Run: headless pygame with SDL's dummy video driver; simulated clock (each Clock.tick advances the game by its frame time, no real sleeping); random seed 0; keys injected as events and as key.get_pressed() state; no mouse input.
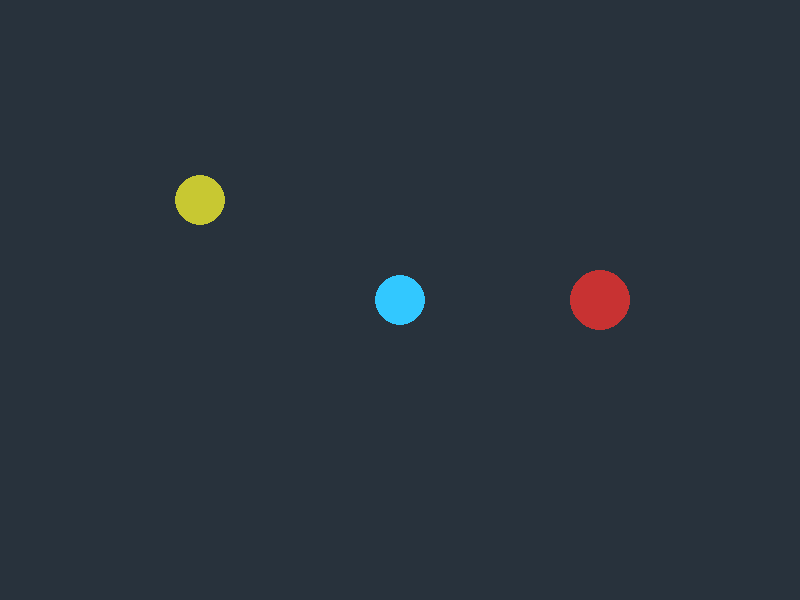
Frame 1 of 4 · flips 1–60 · no input
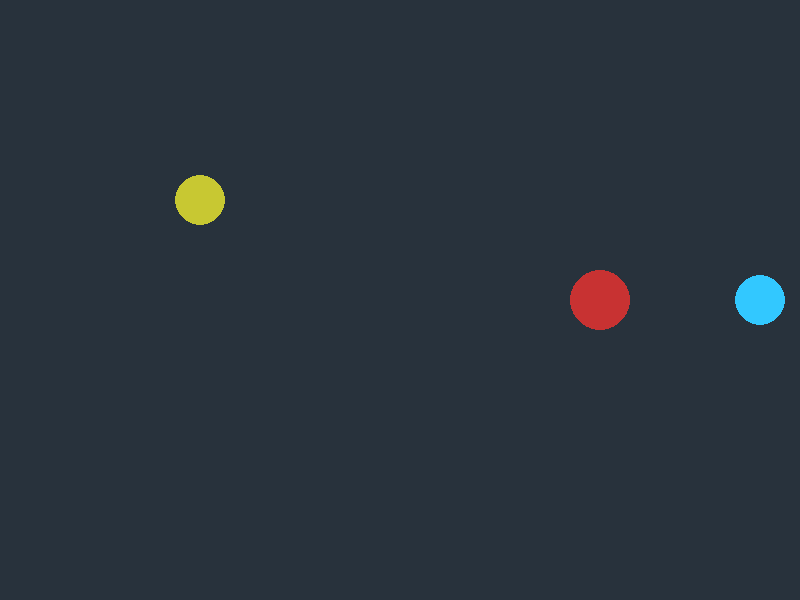
Frame 2 of 4 · flips 61–180 · tapped SPACE, RETURN · held RIGHT (→), D
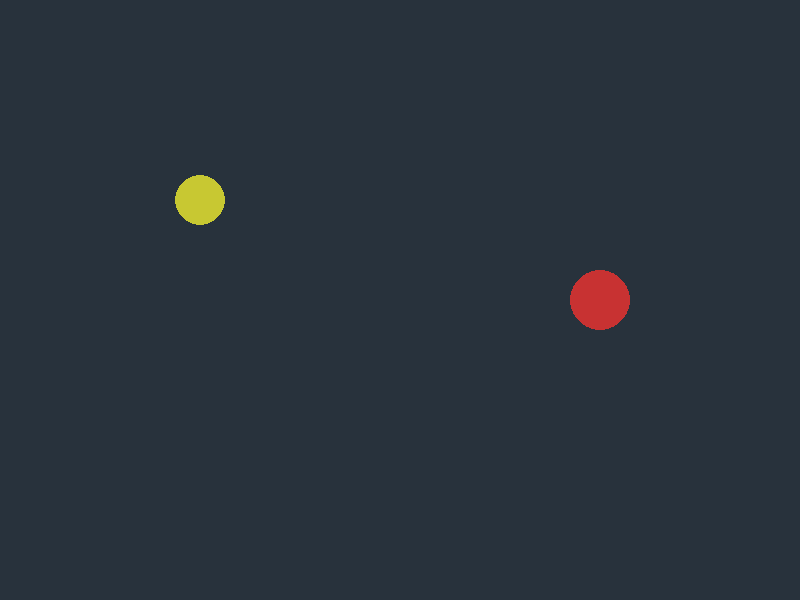
Frame 3 of 4 · flips 181–300 · held DOWN (↓), S
Frame 4 of 4 · flips 301–420 · held LEFT (←), A, UP (↑), W · screen same as frame 1, image omitted

The pygame program that drew these frames:

import pygame
import sys
import math

pygame.init()

WIDTH, HEIGHT = 800, 600
screen = pygame.display.set_mode((WIDTH, HEIGHT))
clock = pygame.time.Clock()

# -----------------------------------------------
# Basic Data
# -----------------------------------------------
player_pos = pygame.Vector2(400, 300)
player_speed = 3

npc_pos = pygame.Vector2(200, 200)
enemy_pos = pygame.Vector2(600, 300)

enemy_alive = True
show_text = False
sword_swing = False
sword_angle = 0
sword_cooldown = 0

FONT = pygame.font.SysFont("consolas", 24)

# -----------------------------------------------
# Helper: Distance
# -----------------------------------------------
def dist(a, b):
    return math.hypot(a.x - b.x, a.y - b.y)

# -----------------------------------------------
# Dialogue Box
# -----------------------------------------------
def draw_text_box(text):
    box = pygame.Rect(100, HEIGHT - 150, WIDTH - 200, 100)
    pygame.draw.rect(screen, (0, 0, 0), box)
    pygame.draw.rect(screen, (255, 255, 255), box, 3)

    rendered = FONT.render(text, True, (255, 255, 255))
    screen.blit(rendered, (box.x + 20, box.y + 35))

# -----------------------------------------------
# Sword Collision (simple arc check)
# -----------------------------------------------
def sword_hits_enemy():
    if not enemy_alive:
        return False

    reach = 60  
    ang = math.radians(sword_angle)
    sx = player_pos.x + math.cos(ang) * reach
    sy = player_pos.y + math.sin(ang) * reach

    return dist(pygame.Vector2(sx, sy), enemy_pos) < 30

# -----------------------------------------------
# Main Loop
# -----------------------------------------------
while True:
    dt = clock.tick(60)
    screen.fill((40, 50, 60))

    for event in pygame.event.get():
        if event.type == pygame.QUIT:
            pygame.quit()
            sys.exit()

        # Interact with NPC
        if event.type == pygame.KEYDOWN:
            if event.key == pygame.K_e:
                if dist(player_pos, npc_pos) < 60:
                    show_text = not show_text

            # Sword attack
            if event.key == pygame.K_SPACE and sword_cooldown == 0:
                sword_swing = True
                sword_angle = 0
                sword_cooldown = 15

    # ------------------------
    # Movement
    # ------------------------
    keys = pygame.key.get_pressed()
    if keys[pygame.K_w]: player_pos.y -= player_speed
    if keys[pygame.K_s]: player_pos.y += player_speed
    if keys[pygame.K_a]: player_pos.x -= player_speed
    if keys[pygame.K_d]: player_pos.x += player_speed

    # ------------------------
    # Sword Swing Animation
    # ------------------------
    if sword_swing:
        sword_angle += 20
        if sword_angle >= 120:
            sword_swing = False

        if sword_hits_enemy():
            enemy_alive = False

    if sword_cooldown > 0:
        sword_cooldown -= 1

    # ------------------------
    # Draw NPC
    # ------------------------
    pygame.draw.circle(screen, (200, 200, 50), npc_pos, 25)

    # ------------------------
    # Draw Enemy
    # ------------------------
    if enemy_alive:
        pygame.draw.circle(screen, (200, 50, 50), enemy_pos, 30)

    # ------------------------
    # Draw Player
    # ------------------------
    pygame.draw.circle(screen, (50, 200, 255), player_pos, 25)

    # Draw sword
    if sword_swing:
        ang = math.radians(sword_angle)
        sx = player_pos.x + math.cos(ang) * 50
        sy = player_pos.y + math.sin(ang) * 50
        pygame.draw.line(screen, (255,255,255), player_pos, (sx, sy), 5)

    # ------------------------
    # Dialogue Text
    # ------------------------
    if show_text:
        draw_text_box("Hello traveler! Press E to close.")

    pygame.display.update()
